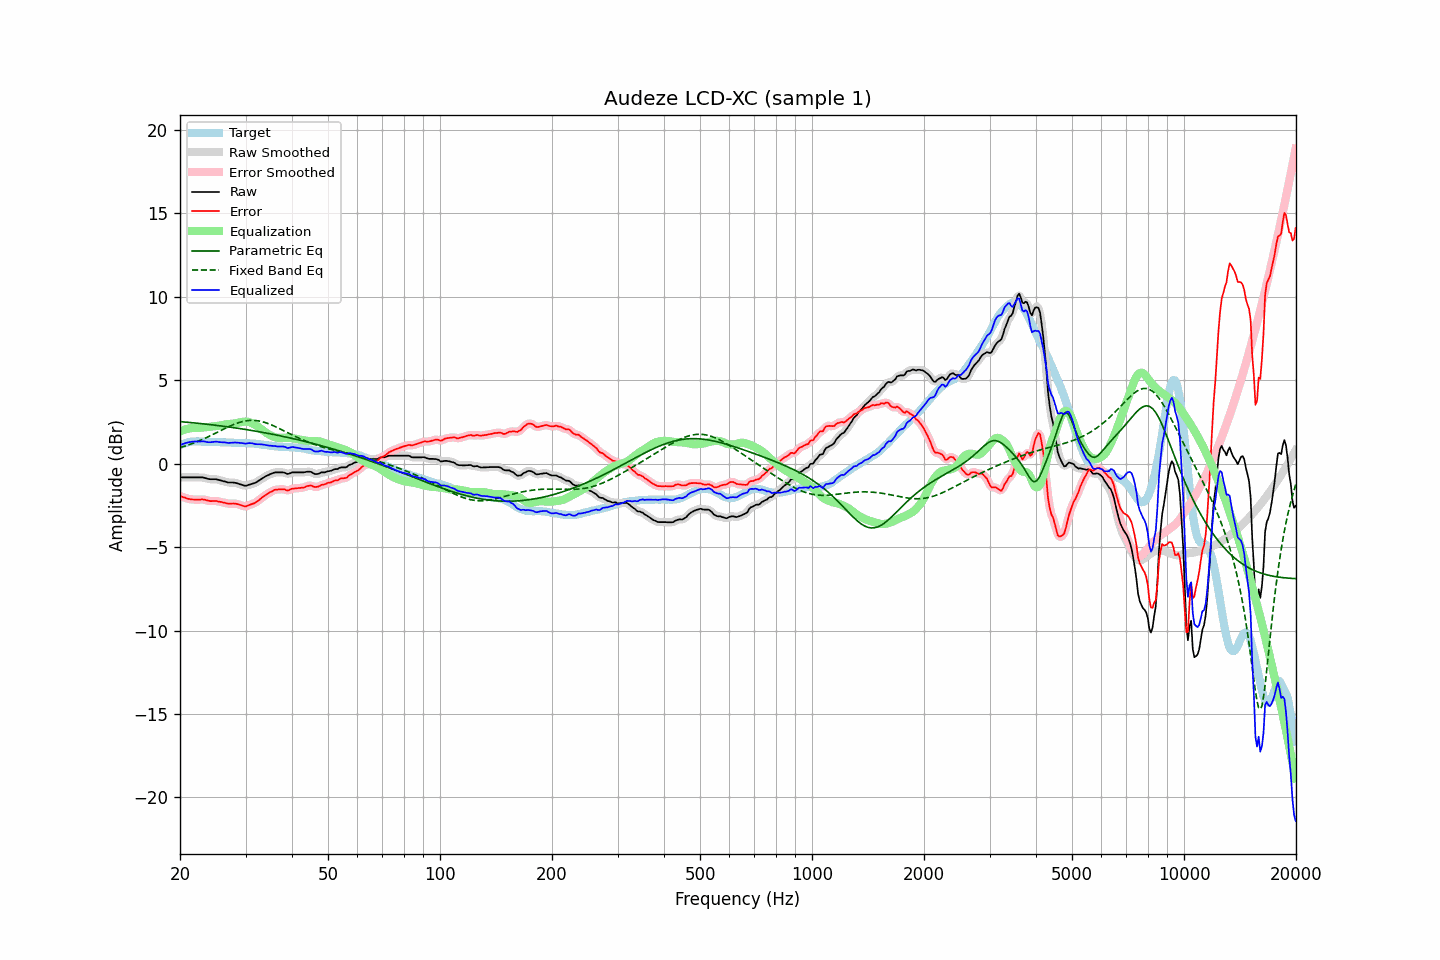

The table this chart was drawn from, first rows:
frequency, raw, error, smoothed, error_smoothed, equalization, parametric_eq, fixed_band_eq, equalized_raw, equalized_smoothed, target
20.00, -0.82, -1.93, -0.82, -1.93, 1.93, 2.52, 0.96, 1.11, 1.11, 1.11
20.20, -0.82, -1.97, -0.82, -1.97, 1.97, 2.51, 0.99, 1.15, 1.15, 1.15
20.40, -0.82, -2.01, -0.82, -2.01, 2.01, 2.51, 1.02, 1.19, 1.19, 1.19
20.61, -0.82, -2.03, -0.82, -2.04, 2.04, 2.50, 1.05, 1.22, 1.22, 1.21
20.81, -0.82, -2.07, -0.82, -2.07, 2.07, 2.49, 1.08, 1.25, 1.25, 1.25
21.02, -0.82, -2.11, -0.82, -2.10, 2.10, 2.48, 1.12, 1.28, 1.28, 1.29
21.23, -0.82, -2.12, -0.82, -2.13, 2.12, 2.47, 1.15, 1.30, 1.30, 1.30
21.44, -0.82, -2.14, -0.82, -2.14, 2.13, 2.46, 1.19, 1.31, 1.31, 1.32
21.66, -0.82, -2.15, -0.82, -2.15, 2.14, 2.45, 1.22, 1.32, 1.32, 1.33
21.87, -0.82, -2.15, -0.82, -2.15, 2.15, 2.44, 1.26, 1.33, 1.33, 1.33
22.09, -0.82, -2.16, -0.82, -2.16, 2.15, 2.43, 1.30, 1.33, 1.33, 1.34
22.31, -0.82, -2.16, -0.82, -2.16, 2.15, 2.42, 1.34, 1.33, 1.33, 1.34
22.54, -0.82, -2.16, -0.82, -2.15, 2.15, 2.41, 1.38, 1.33, 1.33, 1.34
22.76, -0.82, -2.15, -0.82, -2.15, 2.16, 2.40, 1.42, 1.33, 1.34, 1.33
22.99, -0.82, -2.14, -0.83, -2.14, 2.16, 2.39, 1.46, 1.34, 1.34, 1.31
23.22, -0.84, -2.16, -0.84, -2.15, 2.17, 2.38, 1.50, 1.33, 1.33, 1.31
23.45, -0.87, -2.18, -0.87, -2.18, 2.18, 2.37, 1.55, 1.31, 1.31, 1.30
23.69, -0.90, -2.20, -0.90, -2.20, 2.19, 2.36, 1.59, 1.29, 1.30, 1.30
23.92, -0.92, -2.22, -0.92, -2.23, 2.21, 2.35, 1.64, 1.28, 1.29, 1.30
24.16, -0.93, -2.24, -0.93, -2.24, 2.22, 2.34, 1.68, 1.29, 1.29, 1.31
24.40, -0.93, -2.24, -0.93, -2.24, 2.23, 2.33, 1.73, 1.30, 1.30, 1.31
24.65, -0.93, -2.23, -0.93, -2.24, 2.24, 2.32, 1.78, 1.31, 1.31, 1.30
24.89, -0.93, -2.23, -0.93, -2.24, 2.25, 2.30, 1.83, 1.32, 1.32, 1.30
25.14, -0.94, -2.24, -0.95, -2.25, 2.26, 2.29, 1.87, 1.32, 1.31, 1.30
25.39, -0.97, -2.27, -0.97, -2.26, 2.27, 2.28, 1.92, 1.30, 1.30, 1.30
25.65, -1.00, -2.29, -1.00, -2.29, 2.29, 2.27, 1.97, 1.29, 1.29, 1.29
25.91, -1.02, -2.30, -1.02, -2.31, 2.31, 2.26, 2.02, 1.29, 1.28, 1.28
26.16, -1.05, -2.33, -1.05, -2.33, 2.33, 2.24, 2.07, 1.28, 1.28, 1.28
26.43, -1.07, -2.35, -1.08, -2.35, 2.35, 2.23, 2.11, 1.28, 1.27, 1.28
26.69, -1.10, -2.38, -1.10, -2.38, 2.36, 2.22, 2.16, 1.26, 1.26, 1.28
26.96, -1.13, -2.40, -1.12, -2.39, 2.37, 2.20, 2.21, 1.24, 1.25, 1.27
27.23, -1.13, -2.40, -1.13, -2.40, 2.38, 2.19, 2.25, 1.25, 1.25, 1.26
27.50, -1.13, -2.39, -1.13, -2.39, 2.39, 2.18, 2.29, 1.26, 1.26, 1.26
27.77, -1.13, -2.38, -1.13, -2.39, 2.40, 2.16, 2.34, 1.27, 1.27, 1.25
28.05, -1.14, -2.39, -1.14, -2.39, 2.41, 2.15, 2.37, 1.27, 1.27, 1.25
28.33, -1.16, -2.40, -1.16, -2.41, 2.43, 2.14, 2.41, 1.27, 1.27, 1.24
28.62, -1.19, -2.43, -1.19, -2.43, 2.45, 2.12, 2.45, 1.26, 1.26, 1.24
28.90, -1.22, -2.46, -1.22, -2.46, 2.47, 2.11, 2.48, 1.25, 1.25, 1.24
29.19, -1.25, -2.49, -1.25, -2.49, 2.49, 2.09, 2.51, 1.24, 1.24, 1.24
29.48, -1.28, -2.53, -1.29, -2.53, 2.51, 2.08, 2.53, 1.23, 1.22, 1.25
29.78, -1.31, -2.55, -1.31, -2.55, 2.52, 2.06, 2.55, 1.21, 1.21, 1.24
30.08, -1.32, -2.57, -1.31, -2.55, 2.52, 2.05, 2.57, 1.20, 1.21, 1.24
30.38, -1.29, -2.51, -1.30, -2.52, 2.51, 2.03, 2.58, 1.22, 1.22, 1.22
30.68, -1.26, -2.48, -1.27, -2.49, 2.49, 2.02, 2.59, 1.23, 1.23, 1.22
30.99, -1.23, -2.44, -1.23, -2.45, 2.46, 2.00, 2.60, 1.23, 1.23, 1.21
31.30, -1.20, -2.41, -1.20, -2.41, 2.42, 1.98, 2.60, 1.22, 1.22, 1.21
31.61, -1.17, -2.38, -1.17, -2.37, 2.37, 1.97, 2.60, 1.20, 1.20, 1.21
31.93, -1.14, -2.33, -1.13, -2.32, 2.31, 1.95, 2.59, 1.17, 1.18, 1.19
32.24, -1.08, -2.25, -1.08, -2.26, 2.25, 1.93, 2.58, 1.17, 1.17, 1.17
32.57, -1.02, -2.19, -1.02, -2.19, 2.18, 1.92, 2.56, 1.16, 1.16, 1.17
32.89, -0.95, -2.11, -0.95, -2.11, 2.11, 1.90, 2.54, 1.16, 1.16, 1.16
33.22, -0.89, -2.03, -0.89, -2.04, 2.04, 1.88, 2.52, 1.15, 1.15, 1.14
33.55, -0.83, -1.97, -0.83, -1.96, 1.97, 1.87, 2.50, 1.14, 1.14, 1.14
33.89, -0.77, -1.89, -0.77, -1.89, 1.90, 1.85, 2.46, 1.13, 1.12, 1.12
34.23, -0.72, -1.84, -0.72, -1.83, 1.83, 1.83, 2.43, 1.11, 1.11, 1.11
34.57, -0.68, -1.77, -0.68, -1.77, 1.77, 1.81, 2.40, 1.09, 1.09, 1.09
34.92, -0.63, -1.71, -0.63, -1.72, 1.71, 1.79, 2.36, 1.08, 1.08, 1.08
35.27, -0.59, -1.67, -0.59, -1.66, 1.66, 1.77, 2.32, 1.07, 1.07, 1.08
35.62, -0.56, -1.62, -0.56, -1.61, 1.62, 1.76, 2.28, 1.06, 1.07, 1.06
35.97, -0.52, -1.56, -0.53, -1.58, 1.59, 1.74, 2.23, 1.07, 1.05, 1.04
... 635 more rows
